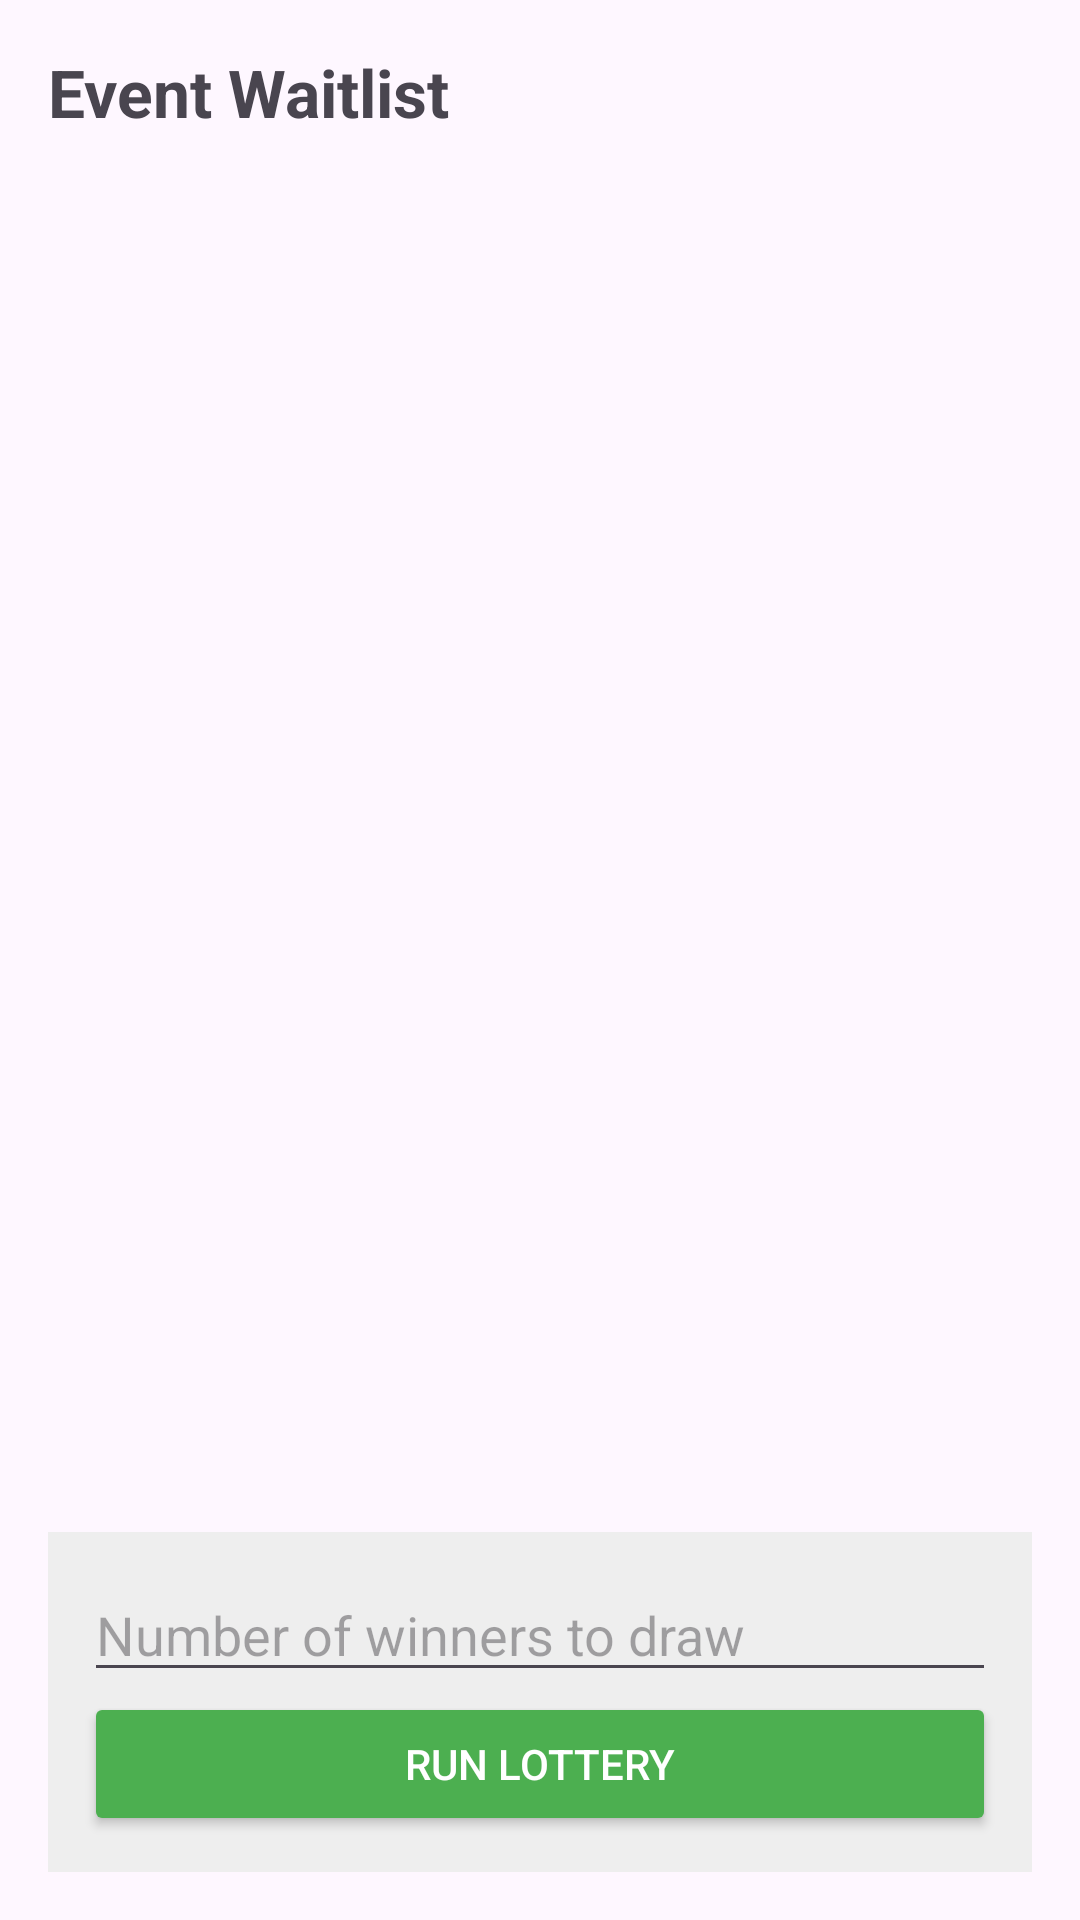

The Android layout XML behind this screen, and the referenced resources:
<!-- AndroidManifest.xml: application theme Theme.OpcodeApp -->
<!-- res/layout/waitlist_screen.xml -->
<?xml version="1.0" encoding="utf-8"?>

<LinearLayout xmlns:android="http://schemas.android.com/apk/res/android"
    android:layout_width="match_parent"
    android:layout_height="match_parent"
    android:orientation="vertical"
    android:padding="16dp">

    <TextView
        android:id="@+id/event_header"
        android:layout_width="wrap_content"
        android:layout_height="wrap_content"
        android:text="Event Waitlist"
        android:textSize="22sp"
        android:textStyle="bold" />

    <ListView
        android:id="@+id/waitlist_list_view"
        android:layout_width="match_parent"
        android:layout_height="0dp"
        android:layout_weight="1"
        android:layout_marginTop="16dp" />

    <LinearLayout
        android:id="@+id/lottery_controls"
        android:layout_width="match_parent"
        android:layout_height="wrap_content"
        android:orientation="vertical"
        android:padding="12dp"
        android:background="#EEEEEE">

        <EditText
            android:id="@+id/num_to_draw_input"
            android:layout_width="match_parent"
            android:layout_height="wrap_content"
            android:hint="Number of winners to draw"
            android:inputType="number" />

        <Button
            android:id="@+id/btn_draw_lottery"
            android:layout_width="match_parent"
            android:layout_height="wrap_content"
            android:text="Run Lottery"
            android:backgroundTint="#4CAF50"
            android:textColor="#FFFFFF" />
    </LinearLayout>
</LinearLayout>
<!-- resources referenced by this layout -->
<resources>
  <style name="Theme.OpcodeApp" parent="Base.Theme.OpcodeApp" />
  <style name="Base.Theme.OpcodeApp" parent="Theme.Material3.DayNight.NoActionBar">
          
          
      </style>
</resources>
